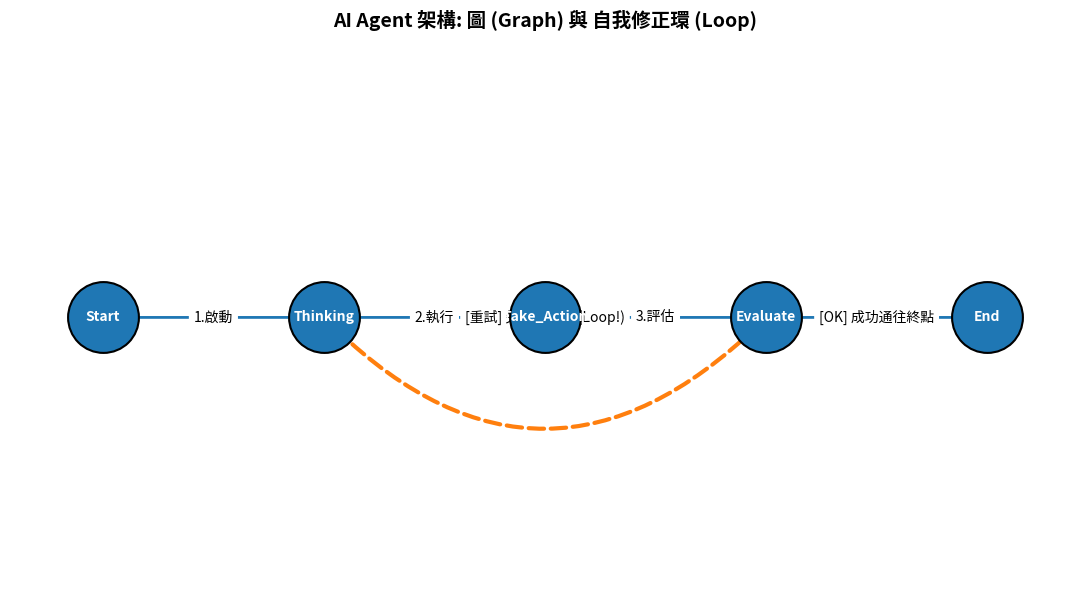

Reproduce this figure in Python.
import networkx as nx
import numpy as np
import matplotlib.pyplot as plt
import platform

# ⚙️ 解決中文字型問題
system_os = platform.system()
if system_os == "Windows":
    plt.rcParams['font.family'] = ['Microsoft JhengHei']  # 微軟正黑體
elif system_os == "Darwin":
    plt.rcParams['font.family'] = ['Heiti TC']  # Mac 黑體
else:
    plt.rcParams['font.family'] = ['sans-serif'] # Linux 預設

plt.rcParams['axes.unicode_minus'] = False  # 正常顯示負號

# 1. 建立帶有「環」的有向圖
G = nx.DiGraph()

edges = [
    ('Start', 'Thinking', 1),
    ('Thinking', 'Take_Action', 2),
    ('Take_Action', 'Evaluate', 1),
    ('Evaluate', 'End', 1),          
    ('Evaluate', 'Thinking', 3)       
]
G.add_weighted_edges_from(edges)

# 2. 找出圖中的所有環 (Cycles)
all_loops = list(nx.simple_cycles(G))
print("=" * 60)
print(f"🔍 偵測到 Agent 決策圖中的「環 (Loop)」: {all_loops}")
print("=" * 60)

# 3. 繪製精美視覺化圖形
plt.figure(figsize=(11, 6))
plt.title("AI Agent 架構: 圖 (Graph) 與 自我修正環 (Loop)", fontsize=14, fontweight='bold', pad=20)

pos = {
    'Start': (0, 1),
    'Thinking': (1, 1),
    'Take_Action': (2, 1),
    'Evaluate': (3, 1),
    'End': (4, 1)
}

loop_edges = [('Evaluate', 'Thinking')]
normal_edges = [edge for edge in G.edges() if edge not in loop_edges]

# 畫出所有節點
nx.draw_networkx_nodes(G, pos, node_size=2600, node_color='#1f77b4', edgecolors='black', linewidths=1.5)

# 畫出普通邊 (藍色箭頭)
nx.draw_networkx_edges(G, pos, edgelist=normal_edges, width=2, edge_color='#1f77b4', 
                       arrowsize=20, connectionstyle='arc3,rad=0.0')

# 畫出環的返回邊 (橘色虛線彎曲箭頭)
nx.draw_networkx_edges(G, pos, edgelist=loop_edges, width=3, edge_color='#ff7f0e', 
                       style='dashed', arrowsize=25, connectionstyle='arc3,rad=-0.5')

# 節點標籤
nx.draw_networkx_labels(G, pos, font_size=10, font_weight='bold', font_color='white')

# 🛠️ 修正點：移除 Emoji，改用中英通用字元，確保完全不報錯
edge_labels = {
    ('Start', 'Thinking'): '1.啟動',
    ('Thinking', 'Take_Action'): '2.執行',
    ('Take_Action', 'Evaluate'): '3.評估',
    ('Evaluate', 'End'): '[OK] 成功通往終點',
    ('Evaluate', 'Thinking'): '[重試] 失敗回饋環 (Loop!)'
}

nx.draw_networkx_edge_labels(G, pos, edge_labels=edge_labels, font_size=10, font_color='black', label_pos=0.5)

plt.axis('off')
plt.tight_layout()
plt.show()
